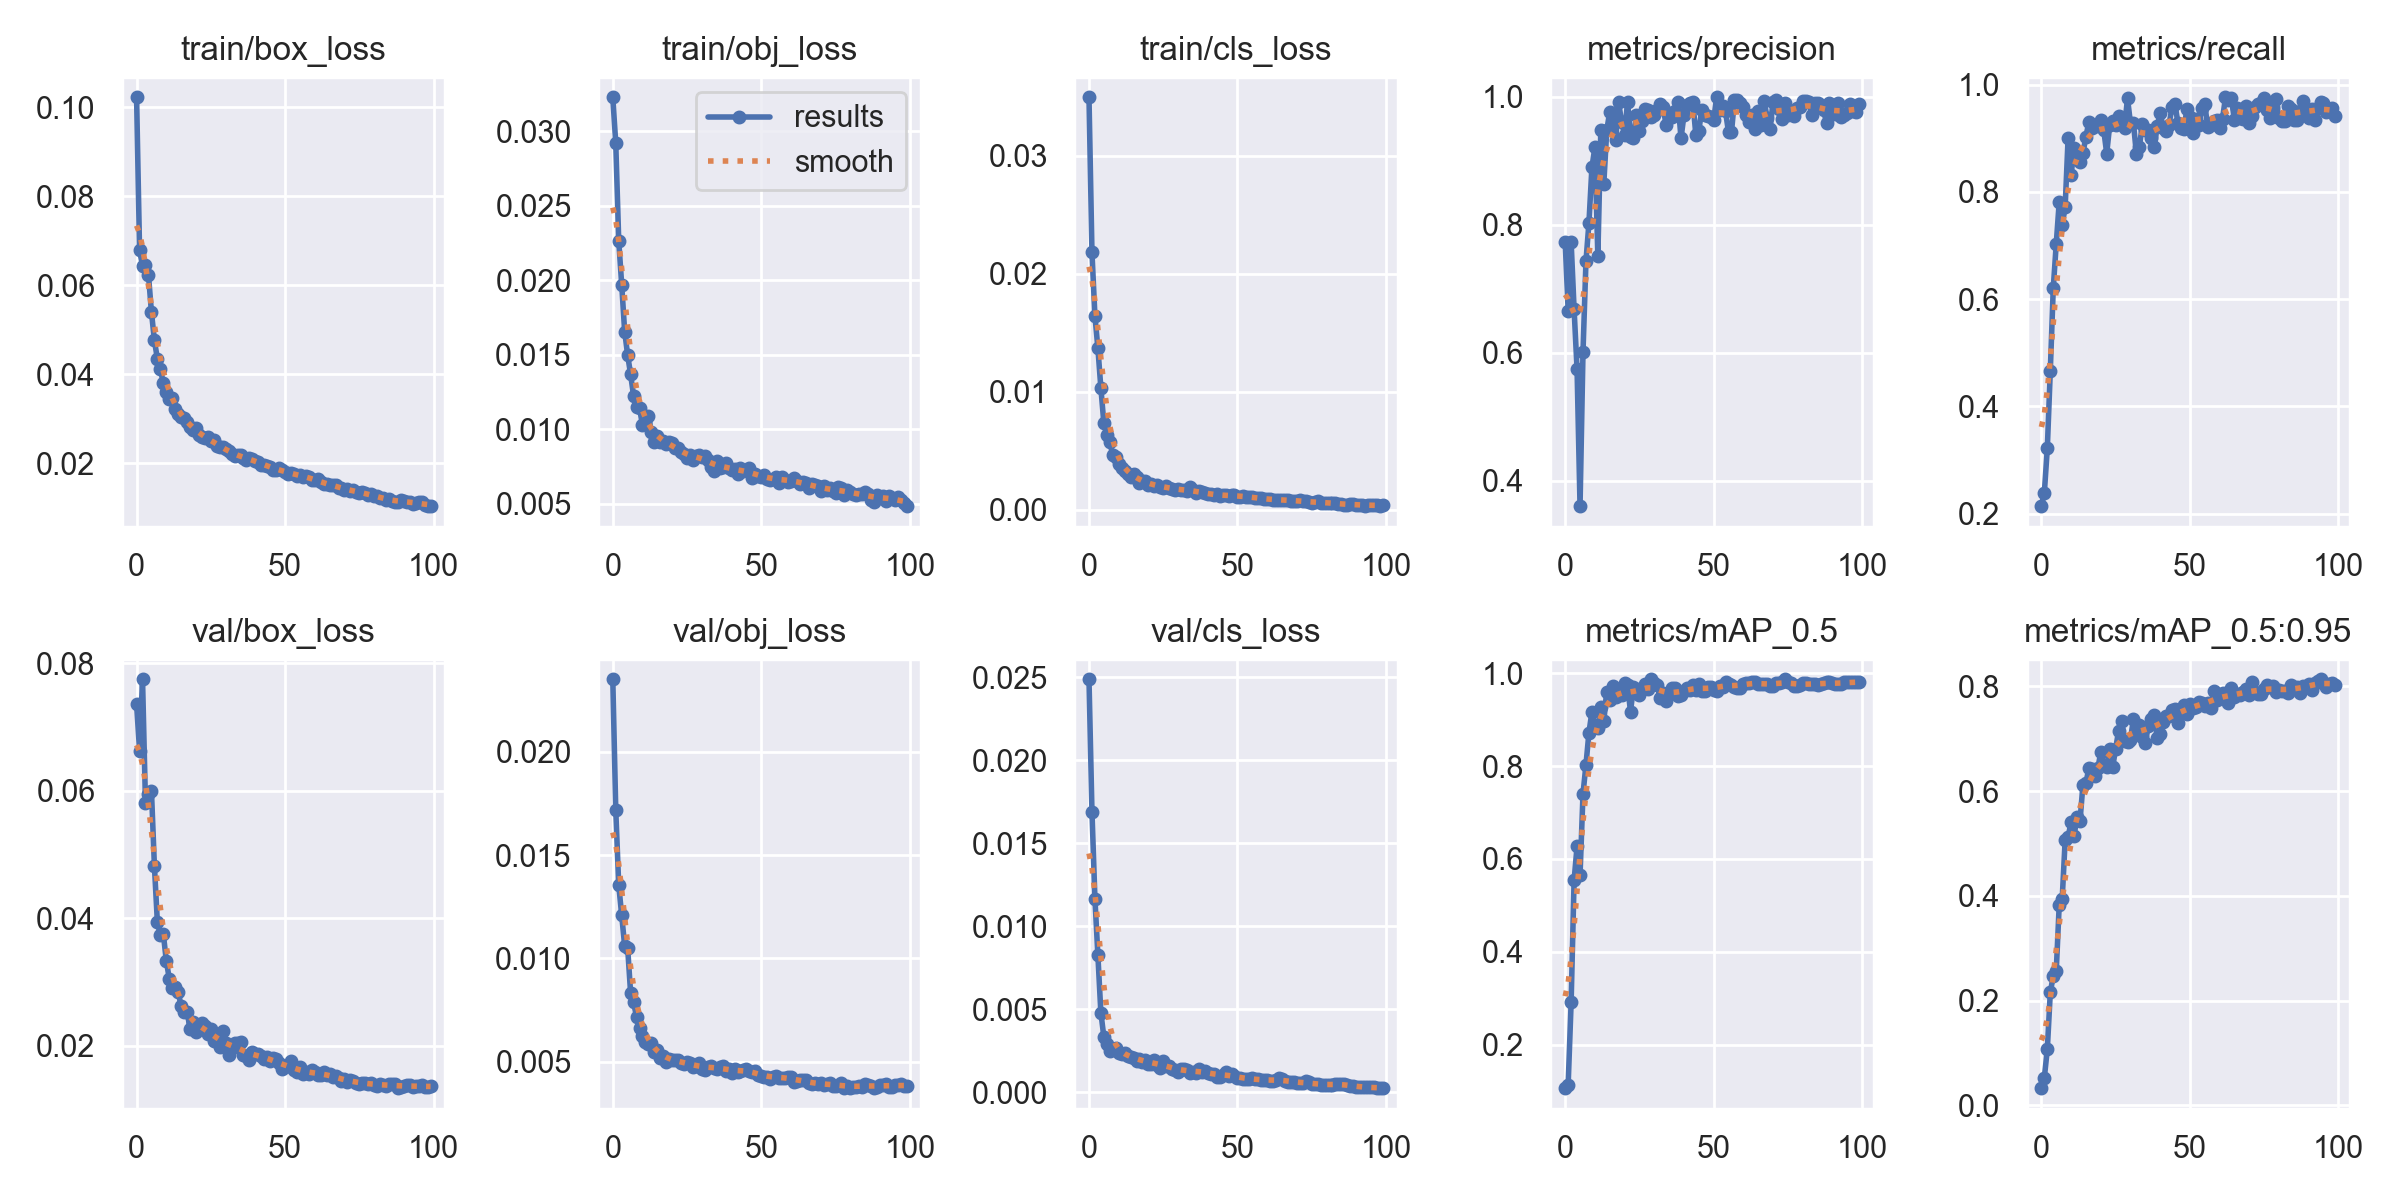

Source data for this figure (header and first rows):
epoch, train/box_loss, train/obj_loss, train/cls_loss, metrics/precision, metrics/recall, metrics/mAP_0.5, metrics/mAP_0.5:0.95, val/box_loss, val/obj_loss, val/cls_loss, x/lr0, x/lr1, x/lr2
0, 0.1023, 0.03227, 0.03495, 0.7728, 0.2139, 0.1059, 0.03275, 0.07356, 0.02352, 0.02487, 0.0811, 0.0021, 0.0021
1, 0.0679, 0.0292, 0.02181, 0.6656, 0.2392, 0.113, 0.05305, 0.0663, 0.01719, 0.01691, 0.06126, 0.004257, 0.004257
2, 0.06442, 0.02265, 0.01642, 0.773, 0.3222, 0.2905, 0.1073, 0.07748, 0.01356, 0.01166, 0.04137, 0.006371, 0.006371
3, 0.06463, 0.01971, 0.01368, 0.6677, 0.4659, 0.5537, 0.2155, 0.058, 0.01209, 0.008245, 0.02144, 0.008442, 0.008442
4, 0.06235, 0.01656, 0.01032, 0.574, 0.6204, 0.6269, 0.2475, 0.05948, 0.0106, 0.004795, 0.009604, 0.009604, 0.009604
5, 0.05401, 0.01499, 0.007353, 0.3601, 0.7027, 0.565, 0.2561, 0.06003, 0.01052, 0.003351, 0.009604, 0.009604, 0.009604
6, 0.04762, 0.01368, 0.006342, 0.6014, 0.7804, 0.7402, 0.382, 0.04822, 0.008328, 0.002937, 0.009505, 0.009505, 0.009505
7, 0.04349, 0.01224, 0.005774, 0.7429, 0.7382, 0.803, 0.3935, 0.03938, 0.007875, 0.002489, 0.009406, 0.009406, 0.009406
8, 0.04117, 0.01148, 0.004617, 0.8028, 0.7709, 0.872, 0.5063, 0.03741, 0.007169, 0.002611, 0.009307, 0.009307, 0.009307
9, 0.03805, 0.01139, 0.004451, 0.8894, 0.901, 0.9169, 0.5122, 0.03759, 0.006636, 0.002685, 0.009208, 0.009208, 0.009208
10, 0.03606, 0.0103, 0.003859, 0.9204, 0.8308, 0.8843, 0.5414, 0.03336, 0.006221, 0.002393, 0.009109, 0.009109, 0.009109
11, 0.03451, 0.01046, 0.003525, 0.751, 0.881, 0.8825, 0.5147, 0.03056, 0.005964, 0.002316, 0.00901, 0.00901, 0.00901
12, 0.03475, 0.01086, 0.003285, 0.9482, 0.8665, 0.9277, 0.5501, 0.02903, 0.005874, 0.00238, 0.008911, 0.008911, 0.008911
13, 0.03223, 0.009831, 0.003029, 0.8636, 0.8564, 0.8964, 0.5426, 0.02917, 0.005904, 0.002176, 0.008812, 0.008812, 0.008812
14, 0.03105, 0.009136, 0.002794, 0.9473, 0.8725, 0.9606, 0.6127, 0.02845, 0.00546, 0.002141, 0.008713, 0.008713, 0.008713
15, 0.03044, 0.009529, 0.003007, 0.9761, 0.9027, 0.943, 0.6148, 0.02621, 0.005581, 0.002063, 0.008614, 0.008614, 0.008614
16, 0.03017, 0.009122, 0.002784, 0.9576, 0.9309, 0.9735, 0.6449, 0.02531, 0.005171, 0.001909, 0.008515, 0.008515, 0.008515
17, 0.02917, 0.009201, 0.002281, 0.9323, 0.9197, 0.9489, 0.6421, 0.02537, 0.005253, 0.002023, 0.008416, 0.008416, 0.008416
18, 0.02815, 0.009029, 0.002432, 0.991, 0.9218, 0.9578, 0.6285, 0.02267, 0.004996, 0.001845, 0.008317, 0.008317, 0.008317
19, 0.02747, 0.009112, 0.002391, 0.9597, 0.9228, 0.9538, 0.6435, 0.0238, 0.005107, 0.001962, 0.008218, 0.008218, 0.008218
20, 0.02799, 0.009088, 0.002076, 0.9406, 0.9339, 0.9784, 0.6742, 0.02223, 0.005088, 0.001719, 0.008119, 0.008119, 0.008119
21, 0.02643, 0.008731, 0.00214, 0.992, 0.9149, 0.9741, 0.6502, 0.02332, 0.005087, 0.001695, 0.00802, 0.00802, 0.00802
22, 0.02585, 0.00872, 0.002044, 0.9373, 0.8713, 0.9172, 0.6465, 0.02356, 0.005062, 0.00196, 0.007921, 0.007921, 0.007921
23, 0.02579, 0.008446, 0.002108, 0.9356, 0.9242, 0.9712, 0.6805, 0.02314, 0.004952, 0.001631, 0.007822, 0.007822, 0.007822
24, 0.02594, 0.008356, 0.001953, 0.9716, 0.9322, 0.9663, 0.6452, 0.02193, 0.00487, 0.001482, 0.007723, 0.007723, 0.007723
25, 0.02501, 0.008065, 0.001844, 0.9464, 0.9253, 0.9521, 0.6813, 0.0226, 0.004981, 0.001881, 0.007624, 0.007624, 0.007624
26, 0.02518, 0.00828, 0.002033, 0.9614, 0.9418, 0.9685, 0.7148, 0.02078, 0.004919, 0.0016, 0.007525, 0.007525, 0.007525
27, 0.02398, 0.007948, 0.001857, 0.9801, 0.9285, 0.9763, 0.7333, 0.02117, 0.00474, 0.001605, 0.007426, 0.007426, 0.007426
28, 0.0237, 0.008229, 0.00174, 0.9786, 0.9198, 0.9655, 0.696, 0.01987, 0.004778, 0.001387, 0.007327, 0.007327, 0.007327
29, 0.02361, 0.008263, 0.001651, 0.9686, 0.9743, 0.987, 0.6945, 0.02236, 0.00495, 0.001322, 0.007228, 0.007228, 0.007228
30, 0.02314, 0.008118, 0.001714, 0.9709, 0.9276, 0.9782, 0.6982, 0.0204, 0.00463, 0.001253, 0.007129, 0.007129, 0.007129
31, 0.02271, 0.008181, 0.001671, 0.9789, 0.9284, 0.9738, 0.7382, 0.01852, 0.004581, 0.00138, 0.00703, 0.00703, 0.00703
32, 0.0221, 0.007917, 0.001677, 0.9885, 0.8702, 0.9465, 0.7122, 0.01962, 0.004761, 0.001394, 0.006931, 0.006931, 0.006931
33, 0.02166, 0.007455, 0.001572, 0.983, 0.8834, 0.9578, 0.726, 0.02037, 0.004785, 0.00135, 0.006832, 0.006832, 0.006832
34, 0.02179, 0.007219, 0.001898, 0.9548, 0.926, 0.9401, 0.704, 0.02037, 0.0047, 0.001195, 0.006733, 0.006733, 0.006733
35, 0.02177, 0.007841, 0.001628, 0.9736, 0.9157, 0.957, 0.6914, 0.02066, 0.004661, 0.001242, 0.006634, 0.006634, 0.006634
36, 0.02107, 0.007421, 0.001394, 0.9681, 0.9151, 0.9676, 0.7251, 0.01857, 0.004723, 0.001163, 0.006535, 0.006535, 0.006535
37, 0.02081, 0.007461, 0.00155, 0.9779, 0.9001, 0.968, 0.7377, 0.01845, 0.004776, 0.001388, 0.006436, 0.006436, 0.006436
38, 0.02121, 0.007721, 0.001495, 0.9921, 0.8826, 0.9502, 0.7464, 0.01779, 0.004557, 0.001247, 0.006337, 0.006337, 0.006337
39, 0.02107, 0.007396, 0.001416, 0.9347, 0.9225, 0.9521, 0.7016, 0.01909, 0.004644, 0.001285, 0.006238, 0.006238, 0.006238
40, 0.02048, 0.007246, 0.00132, 0.9709, 0.9469, 0.962, 0.7093, 0.01866, 0.004431, 0.001192, 0.006139, 0.006139, 0.006139
41, 0.02023, 0.007328, 0.001324, 0.9869, 0.9197, 0.9671, 0.7321, 0.0187, 0.004665, 0.001125, 0.00604, 0.00604, 0.00604
42, 0.01971, 0.007004, 0.001231, 0.9892, 0.9138, 0.9638, 0.7435, 0.01843, 0.004471, 0.001114, 0.005941, 0.005941, 0.005941
43, 0.01968, 0.007401, 0.001292, 0.9911, 0.9251, 0.9751, 0.7442, 0.01796, 0.004523, 0.0009421, 0.005842, 0.005842, 0.005842
44, 0.01939, 0.007171, 0.001136, 0.9403, 0.9584, 0.9643, 0.7552, 0.01818, 0.004607, 0.0009438, 0.005743, 0.005743, 0.005743
45, 0.01923, 0.007296, 0.001239, 0.9464, 0.9629, 0.9773, 0.7562, 0.01757, 0.00464, 0.00107, 0.005644, 0.005644, 0.005644
46, 0.01852, 0.007403, 0.001239, 0.9796, 0.9275, 0.9621, 0.7294, 0.0181, 0.004562, 0.001229, 0.005545, 0.005545, 0.005545
47, 0.0185, 0.006762, 0.001198, 0.9716, 0.9193, 0.9616, 0.7507, 0.0179, 0.004505, 0.0009626, 0.005446, 0.005446, 0.005446
48, 0.01901, 0.007025, 0.001217, 0.9703, 0.9166, 0.9704, 0.7642, 0.01728, 0.004523, 0.001087, 0.005347, 0.005347, 0.005347
49, 0.01838, 0.006884, 0.001261, 0.9684, 0.9535, 0.9705, 0.7466, 0.01636, 0.004363, 0.0009778, 0.005248, 0.005248, 0.005248
50, 0.01797, 0.006781, 0.001099, 0.9634, 0.9387, 0.9633, 0.7673, 0.01665, 0.004307, 0.0008864, 0.005149, 0.005149, 0.005149
51, 0.01768, 0.006958, 0.001111, 0.9989, 0.9095, 0.9627, 0.758, 0.01698, 0.00425, 0.000889, 0.00505, 0.00505, 0.00505
52, 0.01783, 0.006678, 0.001188, 0.9786, 0.9358, 0.9735, 0.7605, 0.01762, 0.004259, 0.0008049, 0.004951, 0.004951, 0.004951
53, 0.01755, 0.006613, 0.00111, 0.9849, 0.9239, 0.9708, 0.7711, 0.01618, 0.004163, 0.0008141, 0.004852, 0.004852, 0.004852
54, 0.0172, 0.006652, 0.00105, 0.9767, 0.956, 0.9816, 0.7689, 0.01596, 0.004276, 0.0007952, 0.004753, 0.004753, 0.004753
55, 0.01744, 0.006772, 0.001088, 0.9444, 0.9639, 0.977, 0.7625, 0.01671, 0.004306, 0.0008405, 0.004654, 0.004654, 0.004654
56, 0.01702, 0.006423, 0.0009874, 0.9442, 0.9211, 0.974, 0.7684, 0.01551, 0.004215, 0.0007999, 0.004555, 0.004555, 0.004555
57, 0.01721, 0.006775, 0.0009785, 0.995, 0.9247, 0.9705, 0.7581, 0.01583, 0.004214, 0.0007799, 0.004456, 0.004456, 0.004456
58, 0.01695, 0.006591, 0.001003, 0.9946, 0.9314, 0.9691, 0.7907, 0.01559, 0.004224, 0.0007377, 0.004357, 0.004357, 0.004357
59, 0.01624, 0.006488, 0.0008826, 0.9892, 0.9336, 0.969, 0.7734, 0.01624, 0.004269, 0.0007429, 0.004258, 0.004258, 0.004258
... 40 more rows
